Photos from the image-classification dataset "rdd2022_sample" in the GitHub repository sujaykarumbar/SafeDrive-AI. Its 5 classes are: crack, fallen tree, normal road, pothole, waterlogging.

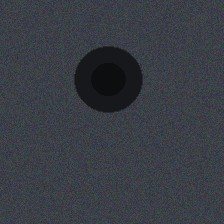
Label: pothole

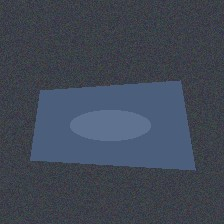
Label: waterlogging

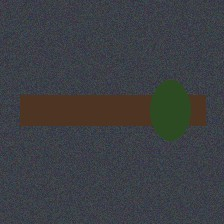
Label: fallen tree

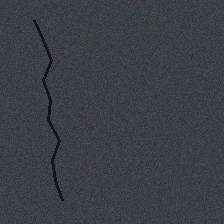
Label: crack

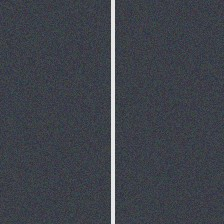
Label: normal road

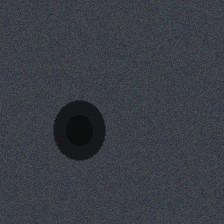
Label: pothole
